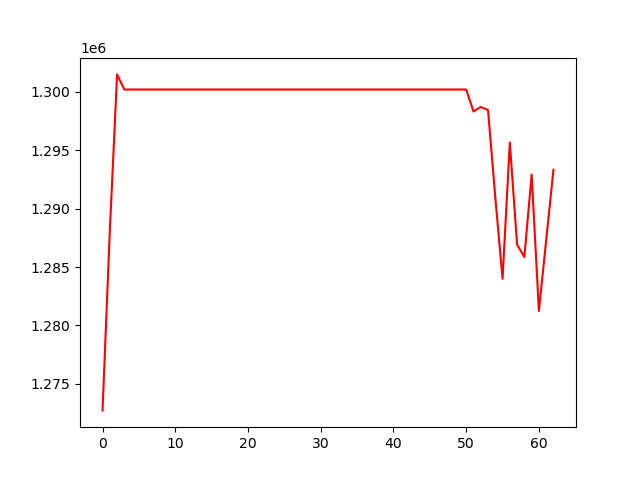

The data file committed next to this chart (first rows):
, 0
0, 1272721
1, 1288091
2, 1301498
3, 1300205
4, 1300205
5, 1300205
6, 1300205
7, 1300205
8, 1300205
9, 1300205
10, 1300205
11, 1300205
12, 1300205
13, 1300205
14, 1300205
15, 1300205
16, 1300205
17, 1300205
18, 1300205
19, 1300205
20, 1300205
21, 1300205
22, 1300205
23, 1300205
24, 1300205
25, 1300205
26, 1300205
27, 1300205
28, 1300205
29, 1300205
30, 1300205
31, 1300205
32, 1300205
33, 1300205
34, 1300205
35, 1300205
36, 1300205
37, 1300205
38, 1300205
39, 1300205
40, 1300205
41, 1300205
42, 1300205
43, 1300205
44, 1300205
45, 1300205
46, 1300205
47, 1300205
48, 1300205
49, 1300205
50, 1300205
51, 1298325
52, 1298706
53, 1298445
54, 1290986
55, 1283994
56, 1295666
57, 1286921
58, 1285850
59, 1292916
... 3 more rows
